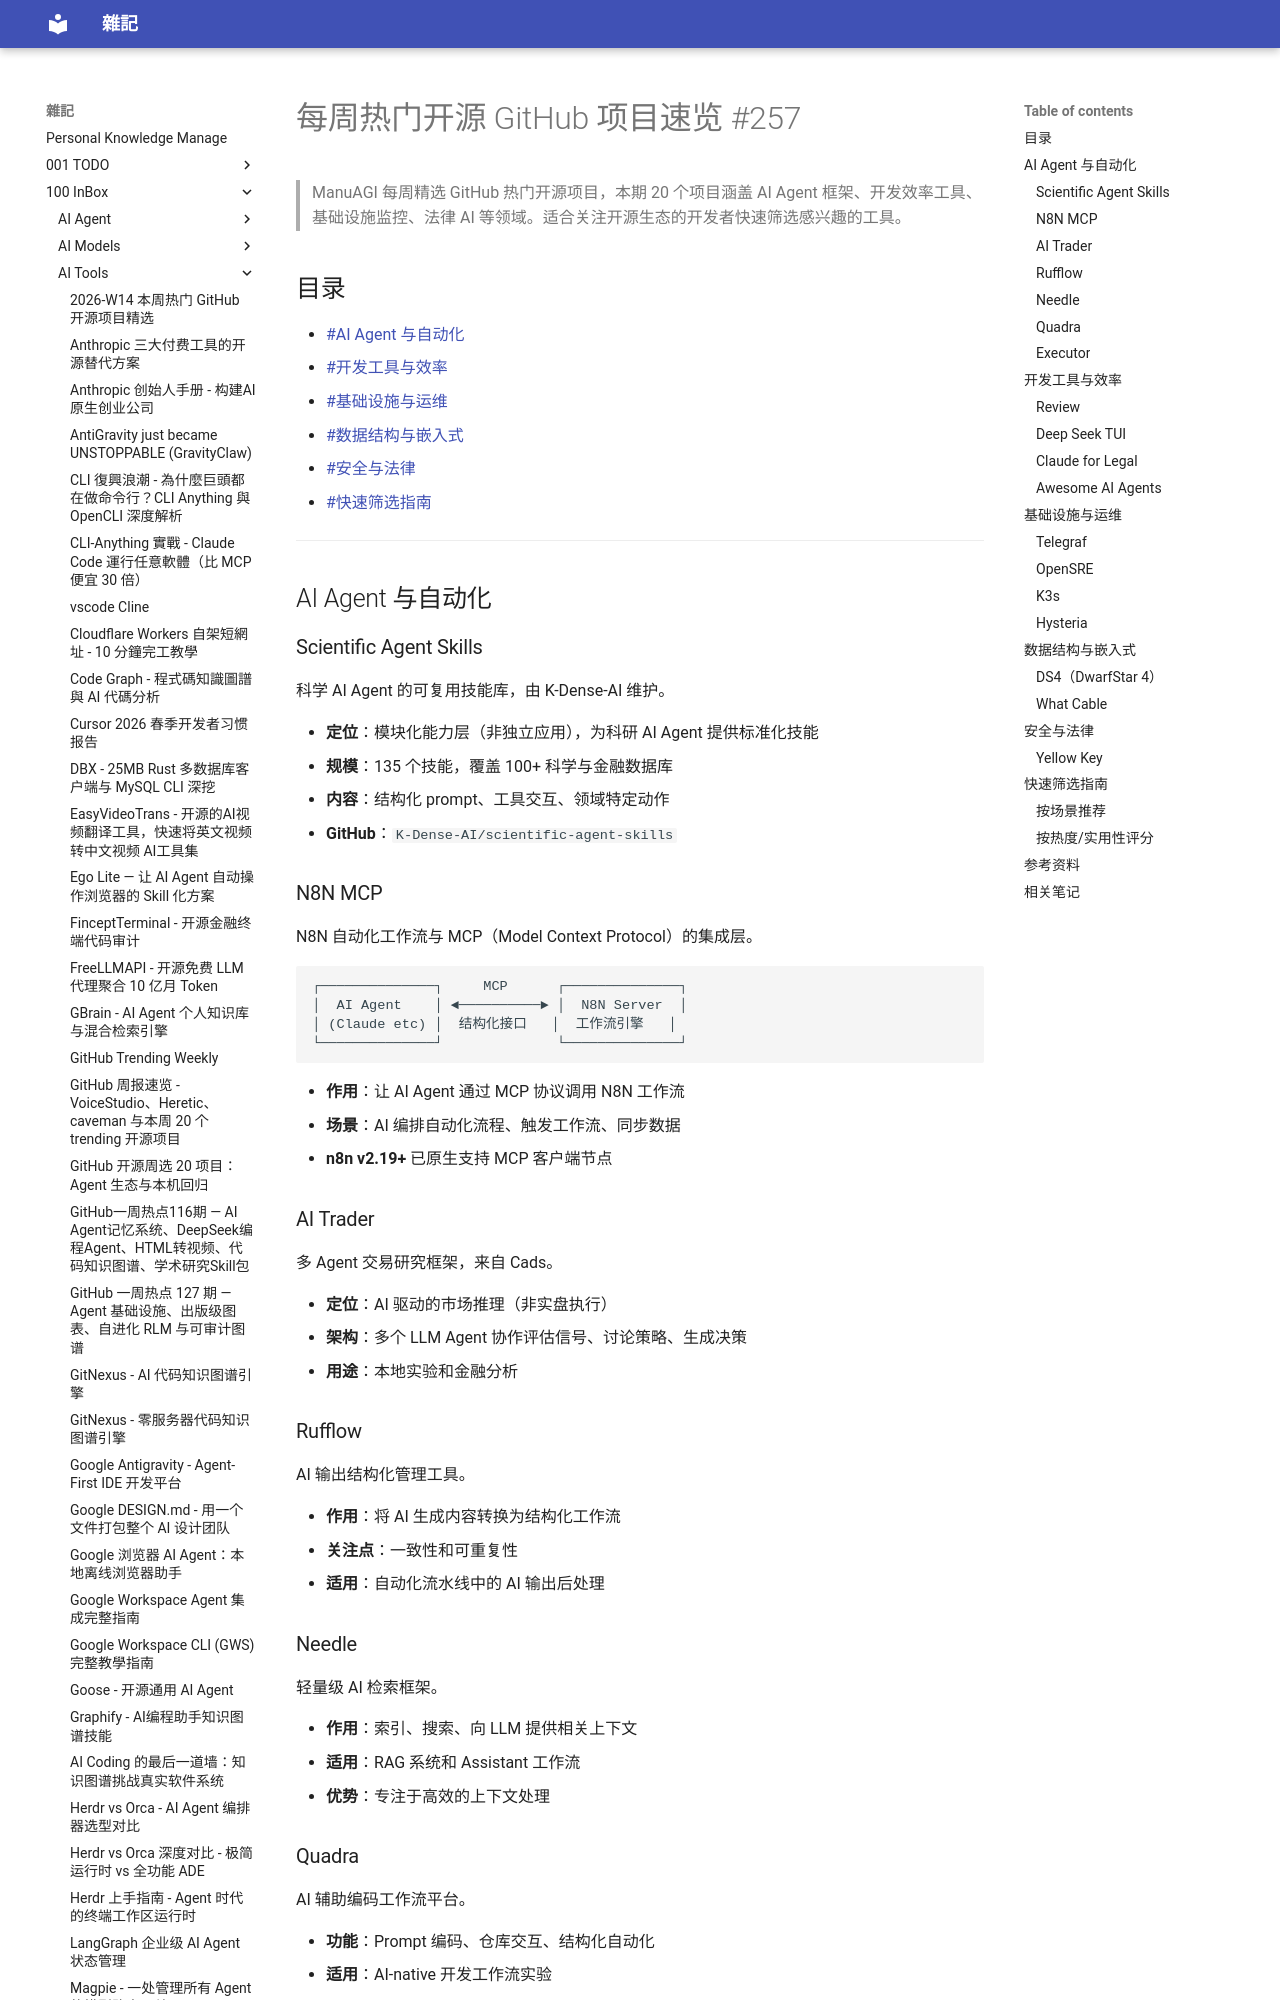

repository: yudady/yudady.github.io · page: 100-InBox/AI-Tools/每周热门开源 GitHub 项目速览 257/index.html · generator: mkdocs

---
title: 每周热门开源 GitHub 项目速览 #257
aliases:
  - Top Open-Source GitHub Projects 257
  - ManuAGI Weekly Open Source 257
tags:
  - open-source
  - github
  - ai-agent
  - devtools
  - status/active
  - type/doc
source:
  - "https://www.youtube.com/watch?v=CtxB7U0EVhg"
author: ManuAGI (Manu AI Tutorials)
created: 2026-05-16
updated: 2026-05-16
description: |
  ManuAGI 每周开源项目速览第 257 期，精选 20 个热门 GitHub 项目，覆盖 AI Agent、开发工具、基础设施、法律 AI、嵌入式等领域。
level: beginner
stars: 3
---

# 每周热门开源 GitHub 项目速览 #257

> ManuAGI 每周精选 GitHub 热门开源项目，本期 20 个项目涵盖 AI Agent 框架、开发效率工具、基础设施监控、法律 AI 等领域。适合关注开源生态的开发者快速筛选感兴趣的工具。

## 目录

- [[#AI Agent 与自动化]]
- [[#开发工具与效率]]
- [[#基础设施与运维]]
- [[#数据结构与嵌入式]]
- [[#安全与法律]]
- [[#快速筛选指南]]

---

## AI Agent 与自动化

### Scientific Agent Skills

科学 AI Agent 的可复用技能库，由 K-Dense-AI 维护。

- **定位**：模块化能力层（非独立应用），为科研 AI Agent 提供标准化技能
- **规模**：135 个技能，覆盖 100+ 科学与金融数据库
- **内容**：结构化 prompt、工具交互、领域特定动作
- **GitHub**：`K-Dense-AI/scientific-agent-skills`

### N8N MCP

N8N 自动化工作流与 MCP（Model Context Protocol）的集成层。

```
┌──────────────┐     MCP      ┌──────────────┐
│  AI Agent    │ ◄──────────► │  N8N Server  │
│ (Claude etc) │  结构化接口   │  工作流引擎   │
└──────────────┘              └──────────────┘
```

- **作用**：让 AI Agent 通过 MCP 协议调用 N8N 工作流
- **场景**：AI 编排自动化流程、触发工作流、同步数据
- **n8n v2.19+** 已原生支持 MCP 客户端节点

### AI Trader

多 Agent 交易研究框架，来自 Cads。

- **定位**：AI 驱动的市场推理（非实盘执行）
- **架构**：多个 LLM Agent 协作评估信号、讨论策略、生成决策
- **用途**：本地实验和金融分析
